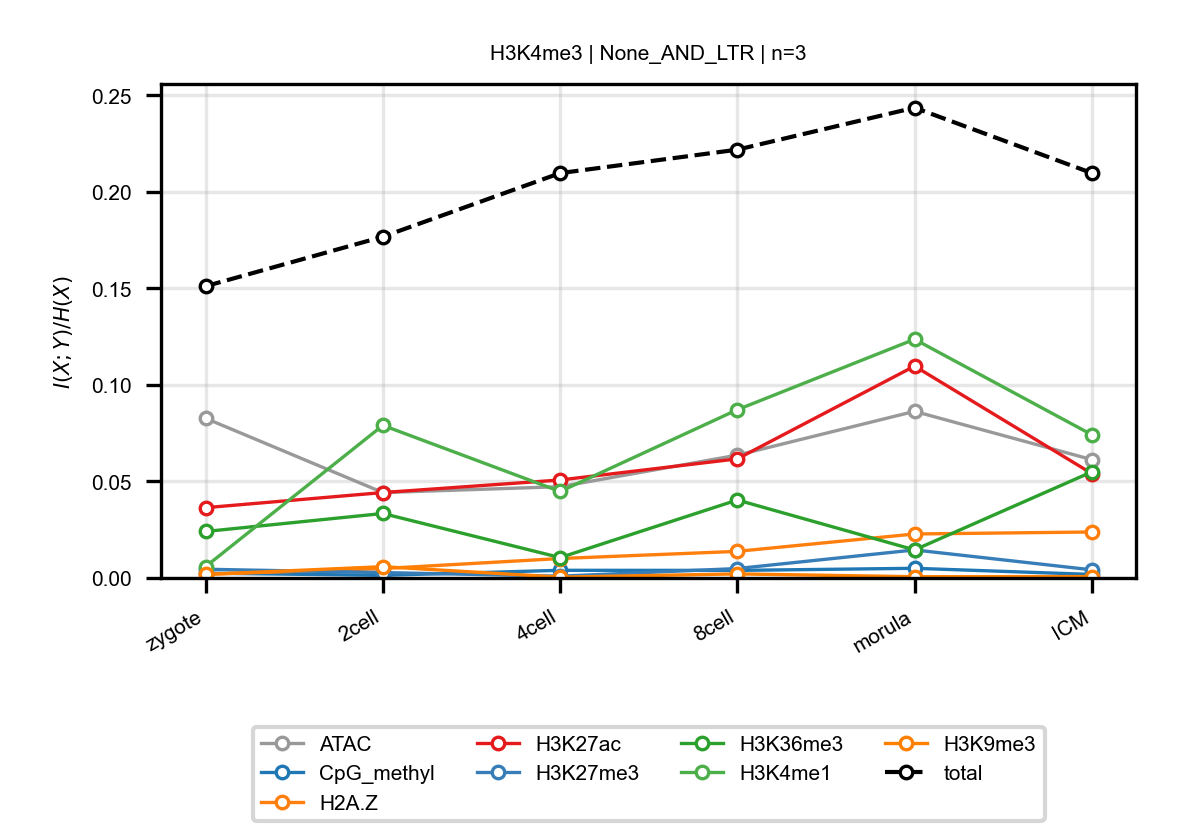

Source data for this figure (header and first rows):
anchor, target, n_bins, stage, block, normalized_mi
H3K4me3, ATAC, 3, zygote, None_AND_LTR, 0.08268
H3K4me3, ATAC, 3, 2cell, None_AND_LTR, 0.04424
H3K4me3, ATAC, 3, 4cell, None_AND_LTR, 0.04728
H3K4me3, ATAC, 3, 8cell, None_AND_LTR, 0.06362
H3K4me3, ATAC, 3, morula, None_AND_LTR, 0.0863
H3K4me3, ATAC, 3, ICM, None_AND_LTR, 0.0613
H3K4me3, CpG_methyl, 3, zygote, None_AND_LTR, 0.002484
H3K4me3, CpG_methyl, 3, 2cell, None_AND_LTR, 0.001374
H3K4me3, CpG_methyl, 3, 4cell, None_AND_LTR, 0.003972
H3K4me3, CpG_methyl, 3, 8cell, None_AND_LTR, 0.003915
H3K4me3, CpG_methyl, 3, morula, None_AND_LTR, 0.005009
H3K4me3, CpG_methyl, 3, ICM, None_AND_LTR, 0.001829
H3K4me3, H2A.Z, 3, zygote, None_AND_LTR, 0.001922
H3K4me3, H2A.Z, 3, 2cell, None_AND_LTR, 0.004871
H3K4me3, H2A.Z, 3, 4cell, None_AND_LTR, 0.01008
H3K4me3, H2A.Z, 3, 8cell, None_AND_LTR, 0.01378
H3K4me3, H2A.Z, 3, morula, None_AND_LTR, 0.02279
H3K4me3, H2A.Z, 3, ICM, None_AND_LTR, 0.02381
H3K4me3, H3K27ac, 3, zygote, None_AND_LTR, 0.03642
H3K4me3, H3K27ac, 3, 2cell, None_AND_LTR, 0.04424
H3K4me3, H3K27ac, 3, 4cell, None_AND_LTR, 0.05074
H3K4me3, H3K27ac, 3, 8cell, None_AND_LTR, 0.0617
H3K4me3, H3K27ac, 3, morula, None_AND_LTR, 0.1097
H3K4me3, H3K27ac, 3, ICM, None_AND_LTR, 0.05409
H3K4me3, H3K27me3, 3, zygote, None_AND_LTR, 0.004522
H3K4me3, H3K27me3, 3, 2cell, None_AND_LTR, 0.002798
H3K4me3, H3K27me3, 3, 4cell, None_AND_LTR, 0.0009234
H3K4me3, H3K27me3, 3, 8cell, None_AND_LTR, 0.004881
H3K4me3, H3K27me3, 3, morula, None_AND_LTR, 0.01452
H3K4me3, H3K27me3, 3, ICM, None_AND_LTR, 0.004216
H3K4me3, H3K36me3, 3, zygote, None_AND_LTR, 0.02408
H3K4me3, H3K36me3, 3, 2cell, None_AND_LTR, 0.0334
H3K4me3, H3K36me3, 3, 4cell, None_AND_LTR, 0.01056
H3K4me3, H3K36me3, 3, 8cell, None_AND_LTR, 0.04039
H3K4me3, H3K36me3, 3, morula, None_AND_LTR, 0.01454
H3K4me3, H3K36me3, 3, ICM, None_AND_LTR, 0.05494
H3K4me3, H3K4me1, 3, zygote, None_AND_LTR, 0.005886
H3K4me3, H3K4me1, 3, 2cell, None_AND_LTR, 0.07904
H3K4me3, H3K4me1, 3, 4cell, None_AND_LTR, 0.0448
H3K4me3, H3K4me1, 3, 8cell, None_AND_LTR, 0.08715
H3K4me3, H3K4me1, 3, morula, None_AND_LTR, 0.1236
H3K4me3, H3K4me1, 3, ICM, None_AND_LTR, 0.0742
H3K4me3, H3K9me3, 3, zygote, None_AND_LTR, 0.00185
H3K4me3, H3K9me3, 3, 2cell, None_AND_LTR, 0.00585
H3K4me3, H3K9me3, 3, 4cell, None_AND_LTR, 0.0004306
H3K4me3, H3K9me3, 3, 8cell, None_AND_LTR, 0.0021
H3K4me3, H3K9me3, 3, morula, None_AND_LTR, 0.0006582
H3K4me3, H3K9me3, 3, ICM, None_AND_LTR, 0.0007332
H3K4me3, total, 3, zygote, None_AND_LTR, 0.1511
H3K4me3, total, 3, 2cell, None_AND_LTR, 0.1767
H3K4me3, total, 3, 4cell, None_AND_LTR, 0.2097
H3K4me3, total, 3, 8cell, None_AND_LTR, 0.2218
H3K4me3, total, 3, morula, None_AND_LTR, 0.2436
H3K4me3, total, 3, ICM, None_AND_LTR, 0.2097
